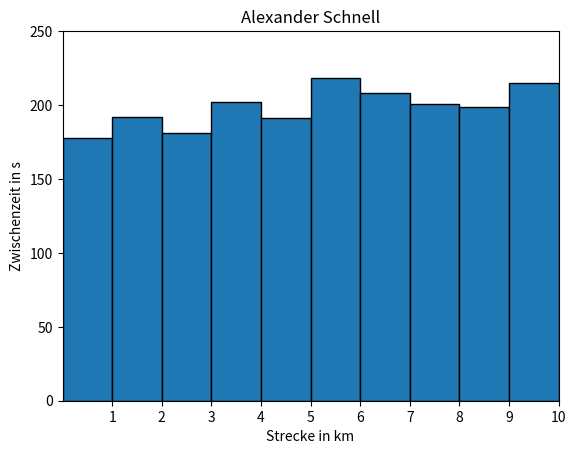
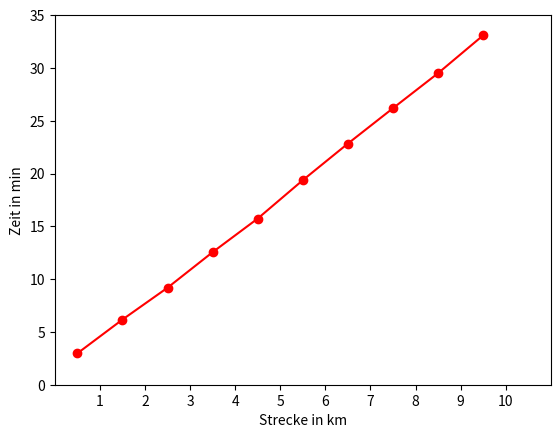
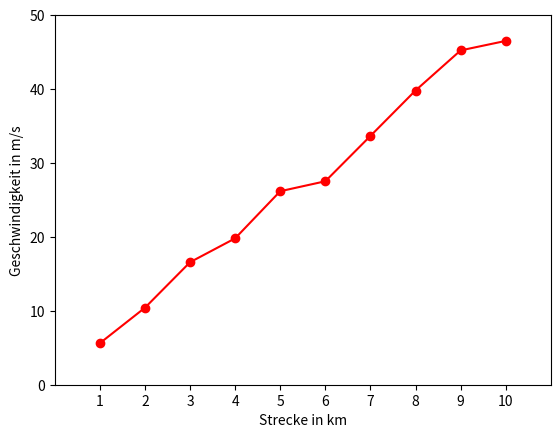

Here is the Python script that generated these plots, in order: (Note: this script raises an exception after producing the figures.)
import numpy as np
import matplotlib.pyplot as plt

if __name__ == "__main__":
	km = np.array([1, 2, 3, 4, 5, 6, 7, 8, 9, 10])
	time_minutes = np.array([2, 3, 3, 3, 3, 3, 3, 3, 3, 3])
	time_seconds = np.array([58, 12, 1, 22, 11, 38, 28, 21, 19, 35])
	time_seconds_total = time_minutes * 60 + time_seconds
	time_seconds_total_sum = time_seconds_total.cumsum()
	m = km * 1000.0
	m_s = m / time_seconds_total

	plt.figure(1)
	plt.title("Alexander Schnell")
	plt.axis([0, 10, 0, 250])
	plt.bar(km - 0.5, time_seconds_total, edgecolor=(0, 0, 0), width=1)
	plt.xticks(km)
	plt.xlabel("Strecke in km")
	plt.ylabel("Zwischenzeit in s")
	plt.show()

	plt.figure(2)
	plt.axis([0, 11, 0, 35])
	plt.xticks(km)
	plt.plot(km - 0.5, time_seconds_total_sum / 60, "ro-")
	plt.xlabel("Strecke in km")
	plt.ylabel("Zeit in min")
	plt.show()

	plt.figure(3)
	plt.axis([0, 11, 0, 50])
	plt.xticks(km)
	plt.plot(km, m_s, "ro-")
	plt.xlabel("Strecke in km")
	plt.ylabel("Geschwindigkeit in m/s")
	plt.savefig("./images/durchschnittsgeschwindigkeit.png")

	plt.figure(4)
	plt.hist(m_s, bins=6, edgecolor=(0, 0, 0))
	plt.savefig("./images/durchschnittsgeschwindigkeit_histogramm.png")
	plt.show()



